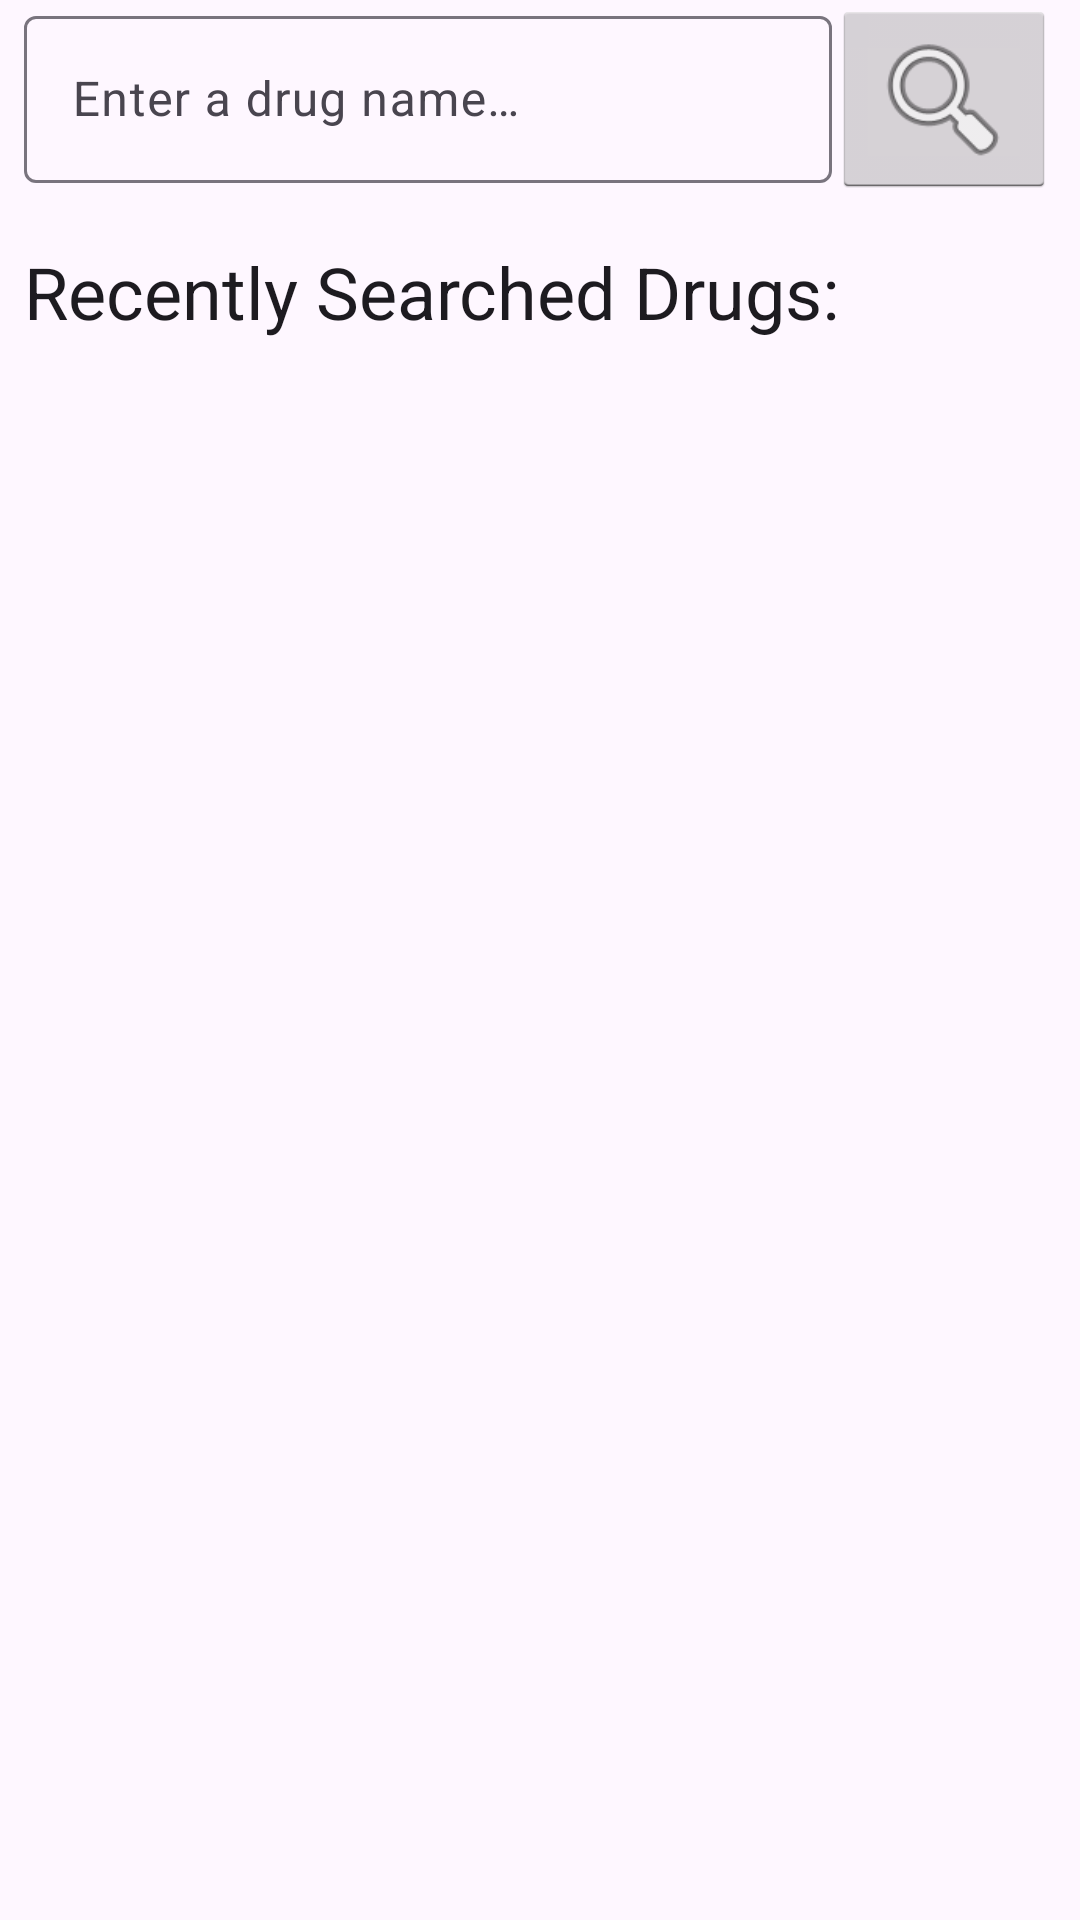

Layout XML and referenced resources for this Android screen:
<!-- AndroidManifest.xml: application theme Theme.CS492_FinalProject_RxWatch -->
<!-- res/layout/rx_search_fragment.xml -->
<?xml version="1.0" encoding="utf-8"?>
<RelativeLayout xmlns:android="http://schemas.android.com/apk/res/android"
    xmlns:app="http://schemas.android.com/apk/res-auto"
    android:layout_width="match_parent"
    android:layout_height="match_parent">

    <com.google.android.material.textfield.TextInputLayout
        android:id="@+id/search_layout"
        android:layout_width="match_parent"
        android:layout_height="wrap_content"
        android:layout_alignParentStart="true"
        android:layout_alignParentTop="true"
        android:layout_marginLeft="8dp"
        android:layout_toStartOf="@+id/btn_navigate"
        android:hint="@string/search_hint">

        <com.google.android.material.textfield.TextInputEditText
            android:id="@+id/et_search_box"
            android:layout_width="match_parent"
            android:layout_height="wrap_content" />
    </com.google.android.material.textfield.TextInputLayout>


    <ImageButton
        android:id="@+id/btn_navigate"
        style="@android:style/Widget.Holo.Light.ImageButton"
        android:layout_width="74.5dp"
        android:layout_height="66dp"
        android:layout_alignParentTop="true"
        android:layout_alignParentEnd="true"
        android:layout_marginRight="8dp"
        android:scaleType="fitStart"
        android:src="@android:drawable/ic_menu_search" />

    <TextView
        android:id="@+id/recent_search_title"
        style="?attr/textAppearanceHeadline5"
        android:layout_width="match_parent"
        android:layout_height="wrap_content"
        android:layout_below="@id/search_layout"
        android:layout_marginHorizontal="8dp"
        android:layout_marginTop="20dp"
        android:text="@string/search_recent" />

    <androidx.recyclerview.widget.RecyclerView
        android:id="@+id/searched_drug_list"
        android:layout_width="match_parent"
        android:layout_height="wrap_content"
        android:layout_below="@id/recent_search_title" />

</RelativeLayout>
<!-- resources referenced by this layout -->
<resources>
  <string name="search_hint">Enter a drug name…</string>
  <string name="search_recent">Recently Searched Drugs:</string>
  <style name="Theme.CS492_FinalProject_RxWatch" parent="Theme.Material3.DayNight.NoActionBar" />
</resources>
